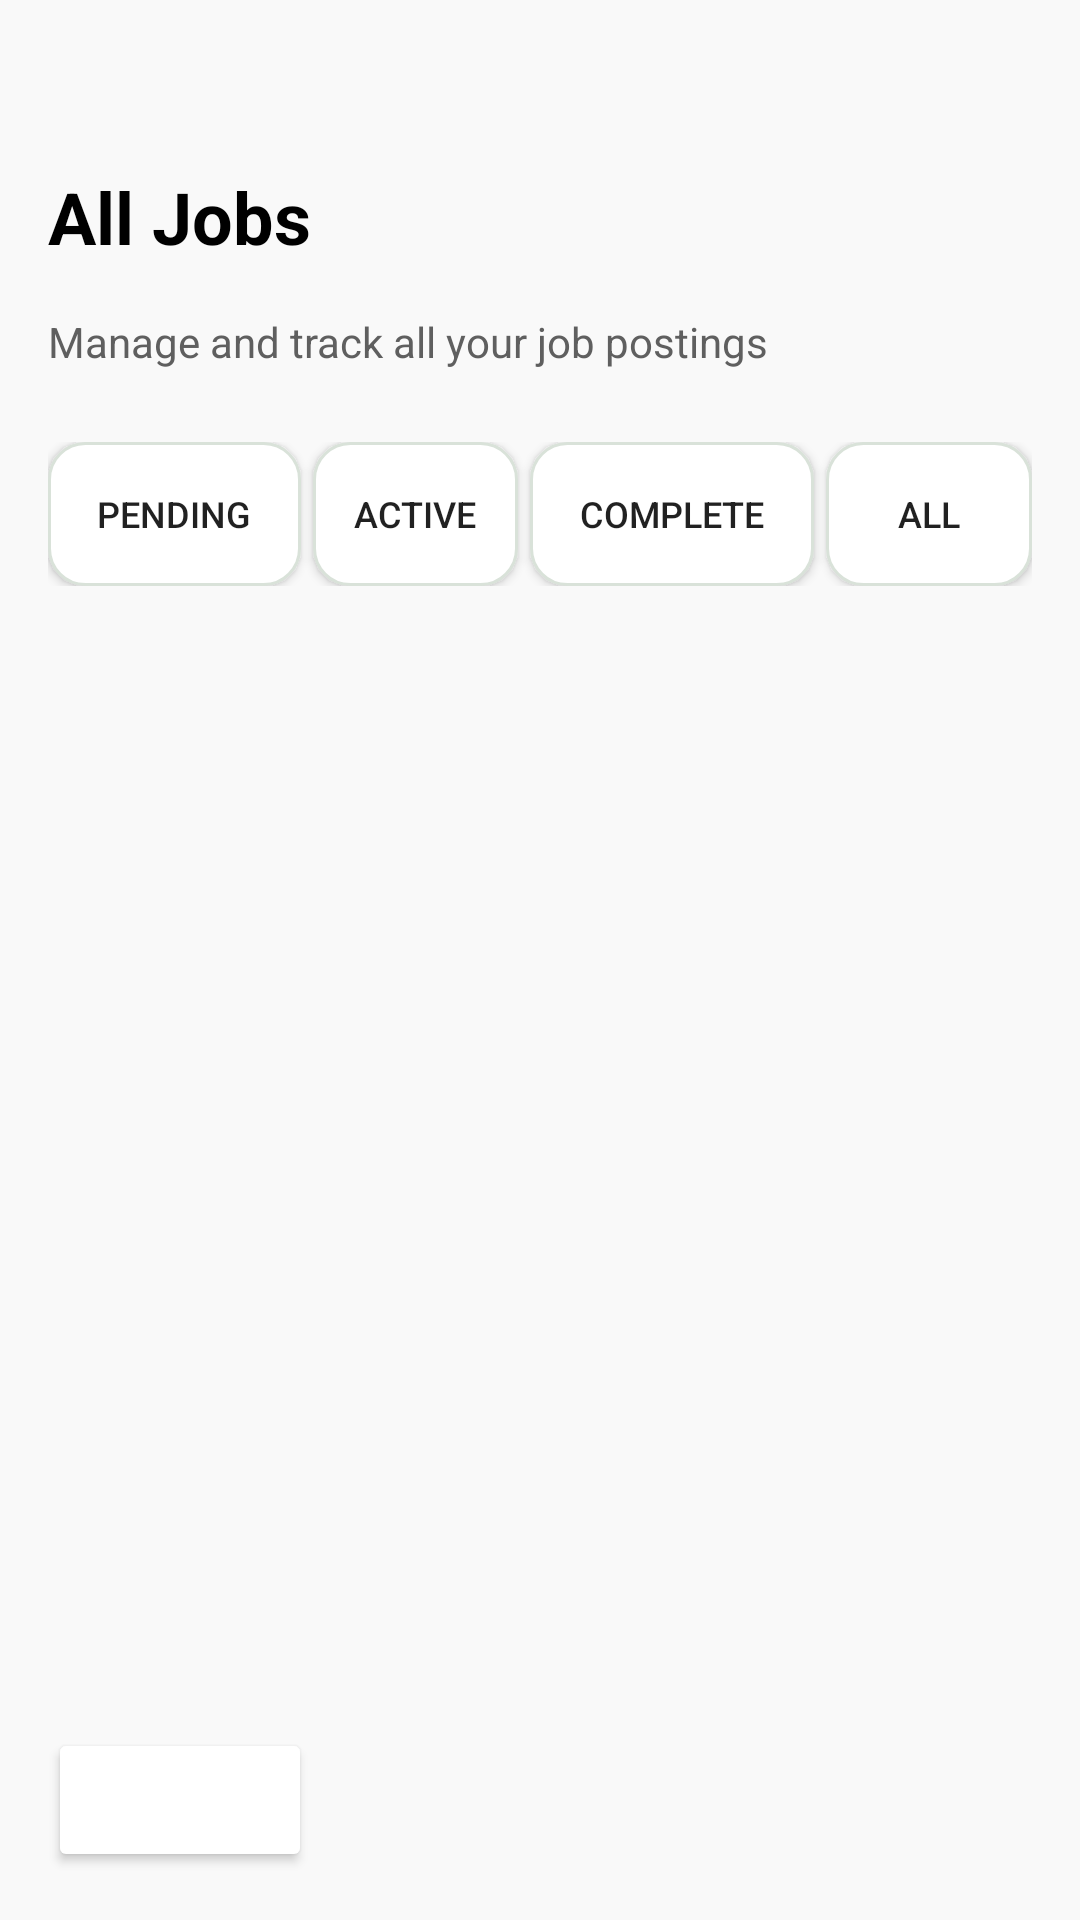

This screen was rendered from an Android layout file. Write that file and the resources it references.
<!-- AndroidManifest.xml: application theme Theme.HHHApp -->
<!-- res/layout/fragment_admin_jobs_tab.xml -->
<?xml version="1.0" encoding="utf-8"?>
<LinearLayout xmlns:android="http://schemas.android.com/apk/res/android"
    android:layout_width="match_parent"
    android:layout_height="match_parent"
    android:orientation="vertical"
    android:padding="16dp"
    android:background="#F9F9F9">

    
    <TextView
        android:layout_width="wrap_content"
        android:layout_height="wrap_content"
        android:text="All Jobs"
        android:textSize="24sp"
        android:textStyle="bold"
        android:layout_marginTop="40dp"
        android:textColor="#000000"
        android:layout_marginBottom="16dp"/>

    <TextView
        android:layout_width="wrap_content"
        android:layout_height="wrap_content"
        android:text="Manage and track all your job postings"
        android:textSize="14sp"
        android:textColor="@color/text_secondary"
        android:layout_marginBottom="24dp"/>

    
    <LinearLayout
        android:layout_width="match_parent"
        android:layout_height="wrap_content"
        android:orientation="horizontal"
        android:gravity="center"
        android:layout_marginBottom="16dp">

        <Button
            android:id="@+id/btnPending"
            android:layout_width="16dp"
            android:layout_height="wrap_content"
            android:layout_weight="1"
            android:background="@drawable/tab_button_background"
            android:text="Pending"
            android:textSize="12sp" />

        <Button
            android:id="@+id/btnAccepted"
            android:layout_width="0dp"
            android:layout_height="wrap_content"
            android:layout_weight="1"
            android:text="Active"
            android:textSize="12sp"
            android:layout_marginStart="4dp"
            android:background="@drawable/tab_button_background"/>

        <Button
            android:id="@+id/btnCompleted"
            android:layout_width="26dp"
            android:layout_height="wrap_content"
            android:layout_marginStart="4dp"
            android:layout_weight="1"
            android:background="@drawable/tab_button_background"
            android:text="Complete"
            android:textSize="12sp" />

        <Button
            android:id="@+id/btnAll"
            android:layout_width="0dp"
            android:layout_height="wrap_content"
            android:layout_marginStart="4dp"
            android:layout_weight="1"
            android:background="@drawable/tab_button_background"
            android:text="All"
            android:textSize="12sp" />
    </LinearLayout>

    
    <ScrollView
        android:layout_width="match_parent"
        android:layout_height="0dp"
        android:layout_weight="1">

        <LinearLayout
            android:id="@+id/jobsContainer"
            android:layout_width="match_parent"
            android:layout_height="wrap_content"
            android:orientation="vertical">
        </LinearLayout>
    </ScrollView>

    
    <Button
        android:id="@+id/btnBack"
        android:layout_width="wrap_content"
        android:layout_height="wrap_content"
        android:text="Back"
        android:backgroundTint="@drawable/button_secondary"
        android:textAllCaps="false"
        android:padding="12dp"
        android:textColor="#FFFFFF"
        android:layout_marginTop="16dp"/>
</LinearLayout>
<!-- resources referenced by this layout -->
<resources>
  <color name="text_secondary">#5F5F5F</color>
  <!-- drawable button_secondary (drawable) -->
  <shape xmlns:android="http://schemas.android.com/apk/res/android">
      <solid android:color="@color/surface" />
      <corners android:radius="12dp" />
      <stroke android:width="2dp" android:color="@color/button_text" />
      <padding android:left="12dp"
          android:top="12dp"
          android:right="12dp"
          android:bottom="12dp" />
  </shape>
  <!-- drawable tab_button_background (drawable) -->
  <?xml version="1.0" encoding="utf-8"?>
  <shape xmlns:android="http://schemas.android.com/apk/res/android">
      <solid android:color="@color/surface"/>
      <corners android:radius="12dp"/>
      <stroke android:width="1dp" android:color="@color/border"/>
      <padding android:left="12dp"
          android:top="8dp"
          android:right="12dp"
          android:bottom="8dp" />
  </shape>
  <style name="Theme.HHHApp" parent="Theme.MaterialComponents.DayNight.DarkActionBar">
          
          <item name="colorPrimary">@color/purple_500</item>
          <item name="colorPrimaryVariant">@color/purple_700</item>
          <item name="colorOnPrimary">@color/white</item>
          
          <item name="colorSecondary">@color/teal_200</item>
          <item name="colorSecondaryVariant">@color/teal_700</item>
          <item name="colorOnSecondary">@color/black</item>
          
          <item name="android:statusBarColor">?attr/colorPrimaryVariant</item>
          
      </style>
  <color name="surface">#FFFFFF</color>
  <color name="button_text">#FFFFFF</color>
  <color name="border">#D9E2D9</color>
  <color name="white">#FFFFFF</color>
  <!-- not gathered from this repository: default colours our renderer supplied (Android Studio template values) -->
  <color name="purple_500">#FF6200EE</color>
  <color name="purple_700">#FF3700B3</color>
  <color name="teal_200">#FF03DAC5</color>
  <color name="teal_700">#FF018786</color>
  <color name="black">#FF000000</color>
</resources>
